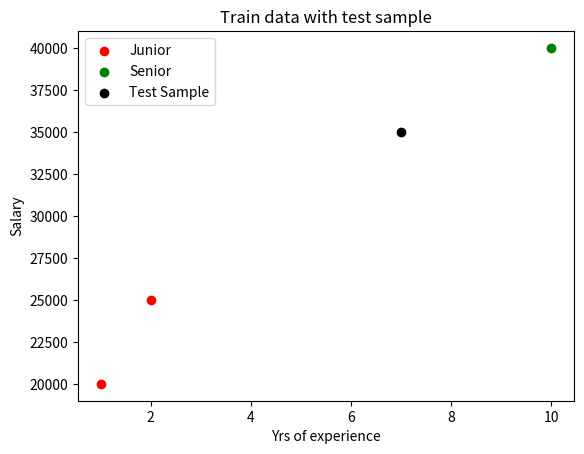

This chart was generated by the following Python code:
import matplotlib.pyplot as plt
import numpy as np

X = [[1, 20000], [10, 40000], [2, 25000]]
y = [[0], [1], [0]]

y = np.array(y).ravel()
X = np.array(X)

test_y = [7, 35000]

colors = ['red', 'green']
plt.figure()
for i in range(len(colors)):
    plt.scatter(X[:, 0][y == i], X[:, 1][y == i], c=colors[i])
plt.scatter(test_y[0], test_y[1], c='black')
plt.legend(['Junior', 'Senior', 'Test Sample'], loc=0)
plt.title('Train data with test sample')
plt.xlabel('Yrs of experience')
plt.ylabel('Salary')
plt.show()

